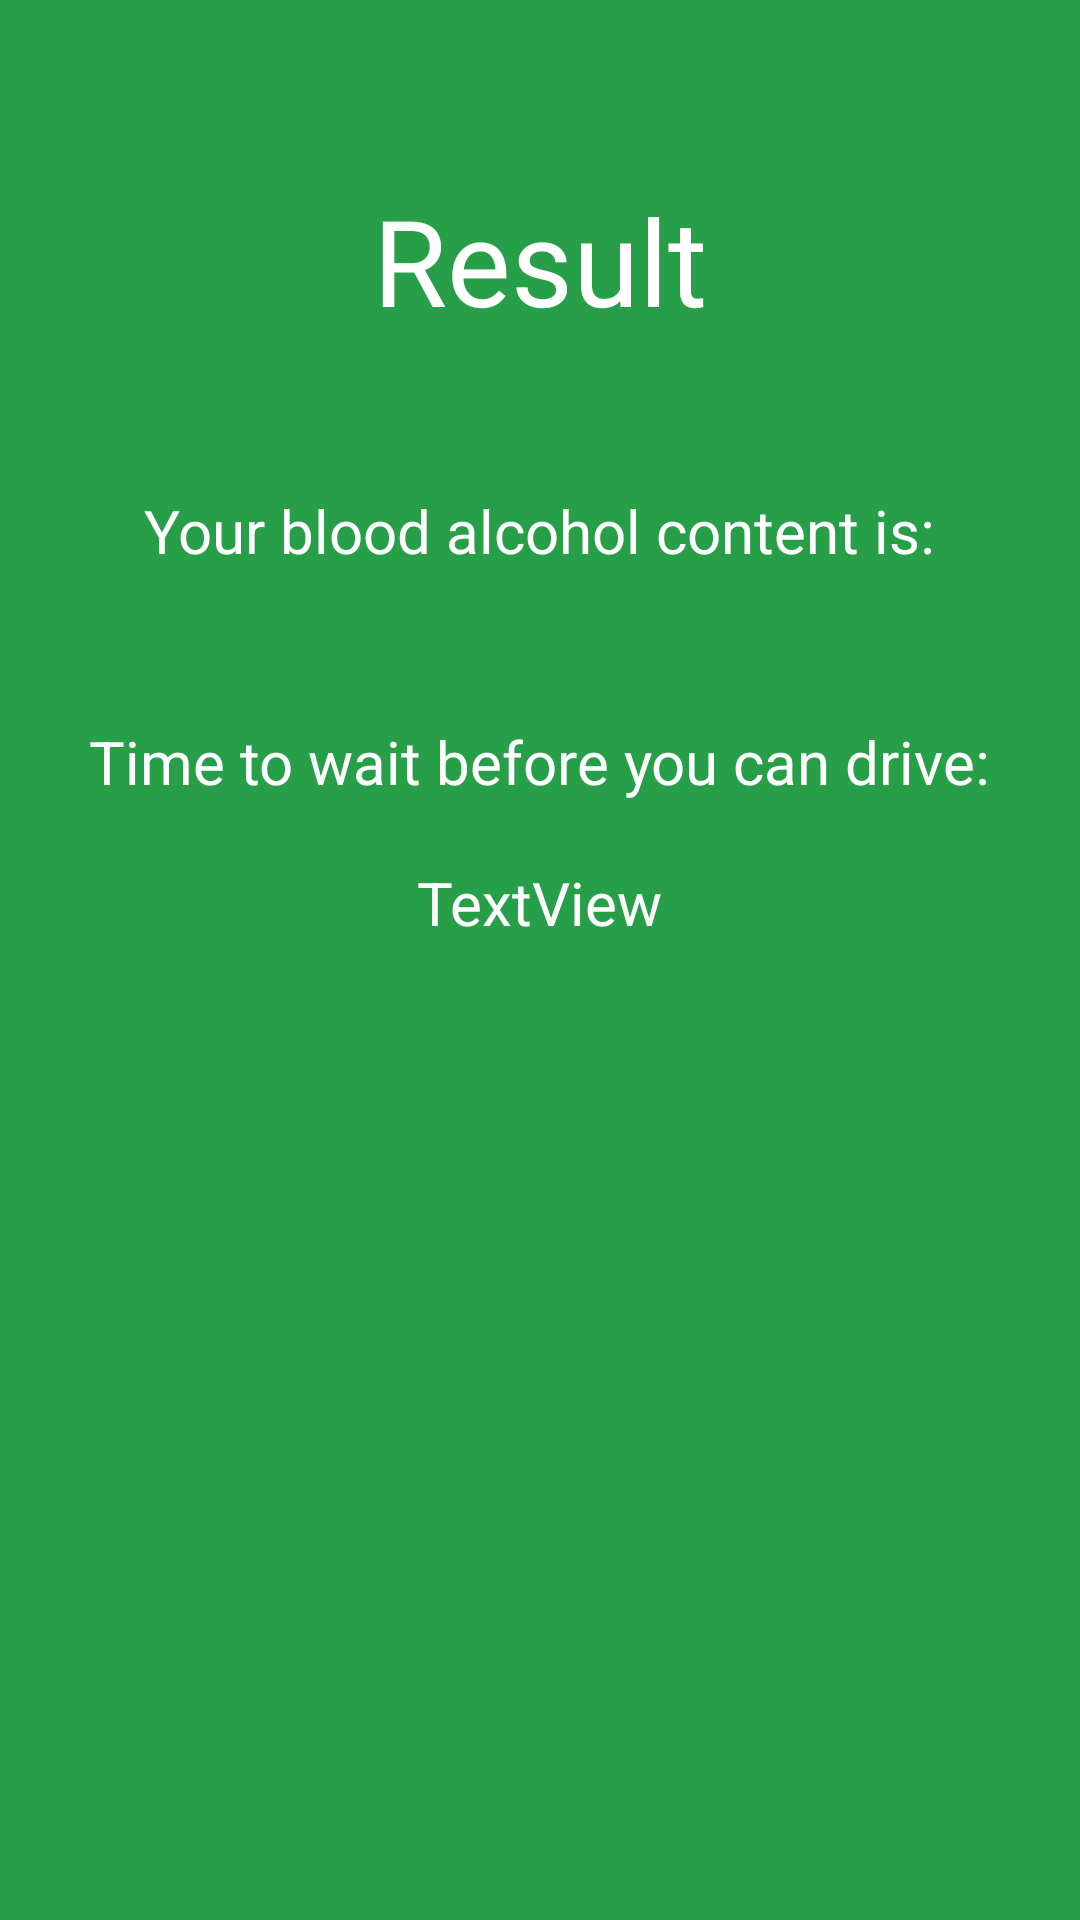

Android layout source for this screen:
<!-- AndroidManifest.xml: application theme Theme.Tesi_Bertelli_Calchi_Campelli -->
<!-- res/layout/activity_result_calculation.xml -->
<?xml version="1.0" encoding="utf-8"?>
<androidx.constraintlayout.widget.ConstraintLayout xmlns:android="http://schemas.android.com/apk/res/android"
    xmlns:app="http://schemas.android.com/apk/res-auto"
    xmlns:tools="http://schemas.android.com/tools"
    android:id="@+id/constraintLayoutResultCalculation"
    android:layout_width="match_parent"
    android:layout_height="match_parent"
    android:background="#279E48"
    tools:context=".calculationBloodAlcohol.ResultCalculationActivity">

    <TextView
        android:id="@+id/resultTextViewResultCalculation"
        android:layout_width="wrap_content"
        android:layout_height="wrap_content"
        android:layout_marginTop="60dp"
        android:text="Result"
        android:textColor="@color/white"
        android:textSize="40sp"
        app:layout_constraintEnd_toEndOf="parent"
        app:layout_constraintStart_toStartOf="parent"
        app:layout_constraintTop_toTopOf="parent" />

    <TextView
        android:id="@+id/alcoholContentTextViewResultCalculation"
        android:layout_width="wrap_content"
        android:layout_height="wrap_content"
        android:layout_marginTop="50dp"
        android:text="@string/your_alcohol_content"
        android:textColor="@color/white"
        android:textSize="20sp"
        app:layout_constraintEnd_toEndOf="parent"
        app:layout_constraintStart_toStartOf="parent"
        app:layout_constraintTop_toBottomOf="@+id/resultTextViewResultCalculation" />

    <TextView
        android:id="@+id/timeStringTextViewAlcoholContent"
        android:layout_width="wrap_content"
        android:layout_height="wrap_content"
        android:layout_marginTop="50dp"
        android:text="@string/time_for_drive"
        android:textColor="@color/white"
        android:textSize="20sp"
        app:layout_constraintEnd_toEndOf="parent"
        app:layout_constraintStart_toStartOf="parent"
        app:layout_constraintTop_toBottomOf="@+id/alcoholContentTextViewResultCalculation" />

    <TextView
        android:id="@+id/timeTextViewAlcoholContent"
        android:layout_width="wrap_content"
        android:layout_height="wrap_content"
        android:layout_marginTop="20dp"
        android:text="TextView"
        android:textColor="@color/white"
        android:textSize="20sp"
        app:layout_constraintEnd_toEndOf="@+id/timeStringTextViewAlcoholContent"
        app:layout_constraintStart_toStartOf="@+id/timeStringTextViewAlcoholContent"
        app:layout_constraintTop_toBottomOf="@+id/timeStringTextViewAlcoholContent" />
</androidx.constraintlayout.widget.ConstraintLayout>
<!-- resources referenced by this layout -->
<resources>
  <color name="white">#FFFFFFFF</color>
  <string name="time_for_drive">Time to wait before you can drive:</string>
  <string name="your_alcohol_content">Your blood alcohol content is:</string>
  <style name="Theme.Tesi_Bertelli_Calchi_Campelli" parent="Theme.MaterialComponents.DayNight.DarkActionBar">
      
          
          <item name="colorPrimary">@color/primaryColor</item>
          <item name="colorPrimaryVariant">@color/primaryColorLight</item>
          <item name="colorOnPrimary">@color/white</item>
          
          <item name="colorSecondary">@color/secondaryColor</item>
          <item name="colorSecondaryVariant">@color/secondaryColorLight</item>
          <item name="colorOnSecondary">@color/black</item>
          
          <item name="android:statusBarColor" tools:targetApi="l">?attr/colorPrimaryVariant</item>
          
      </style>
  <color name="primaryColor">#344955</color>
  <color name="primaryColorLight">#5F7481</color>
  <color name="secondaryColor">#F9aa33</color>
  <color name="secondaryColorLight">#FFDC65</color>
  <color name="black">#FF000000</color>
</resources>
